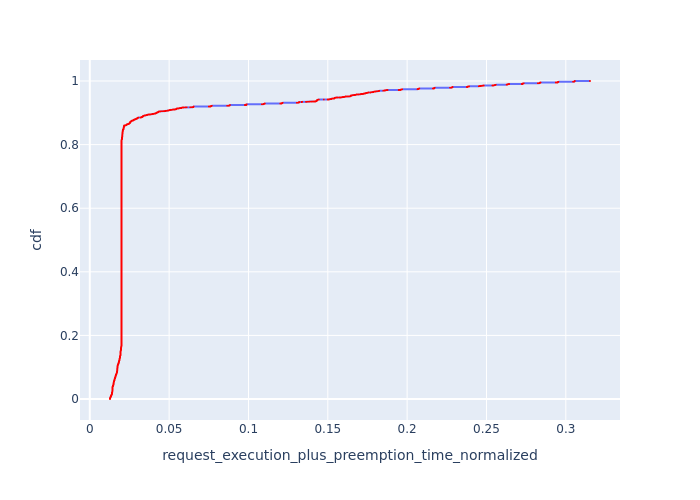

Data behind this chart, as committed beside it:
, Request Id, request_execution_plus_preemption_time_n…, cdf
846, 901, 0.01273, 9.443762394938144e-05
845, 900, 0.01273, 0.0001889
844, 899, 0.01273, 0.0002833
841, 896, 0.01275, 0.0003778
842, 897, 0.01275, 0.0004722
843, 898, 0.01275, 0.0005666
849, 905, 0.01276, 0.0006611
848, 904, 0.01276, 0.0007555
847, 903, 0.01276, 0.0008499
837, 892, 0.01278, 0.0009444
838, 893, 0.01278, 0.001039
839, 894, 0.01278, 0.001133
840, 895, 0.01278, 0.001228
850, 906, 0.01279, 0.001322
851, 907, 0.01279, 0.001417
852, 908, 0.01279, 0.001511
853, 909, 0.01279, 0.001605
854, 910, 0.0128, 0.0017
855, 911, 0.0128, 0.001794
856, 912, 0.0128, 0.001889
857, 913, 0.01281, 0.001983
858, 914, 0.01281, 0.002078
859, 915, 0.01281, 0.002172
860, 916, 0.01281, 0.002267
861, 917, 0.01281, 0.002361
862, 918, 0.01281, 0.002455
863, 919, 0.01281, 0.00255
836, 891, 0.01281, 0.002644
864, 920, 0.01283, 0.002739
833, 888, 0.01283, 0.002833
832, 887, 0.01283, 0.002928
831, 886, 0.01283, 0.003022
865, 921, 0.01283, 0.003116
830, 885, 0.01283, 0.003211
866, 922, 0.01284, 0.003305
829, 884, 0.01284, 0.0034
867, 923, 0.01284, 0.003494
828, 883, 0.01284, 0.003589
834, 889, 0.01284, 0.003683
835, 890, 0.01284, 0.003778
827, 882, 0.01284, 0.003872
826, 881, 0.01285, 0.003966
825, 880, 0.01285, 0.004061
868, 924, 0.01286, 0.004155
869, 925, 0.01287, 0.00425
870, 926, 0.01287, 0.004344
824, 879, 0.01287, 0.004439
871, 927, 0.01288, 0.004533
872, 928, 0.01288, 0.004627
823, 878, 0.01289, 0.004722
873, 930, 0.01298, 0.004816
822, 877, 0.01305, 0.004911
821, 876, 0.01307, 0.005005
820, 875, 0.01309, 0.0051
1672, 1718, 0.0131, 0.005194
1671, 1717, 0.01311, 0.005289
1670, 1716, 0.01311, 0.005383
1669, 1715, 0.01312, 0.005477
1668, 1714, 0.01313, 0.005572
0, 0, 0.01314, 0.005666
... 10,529 more rows
